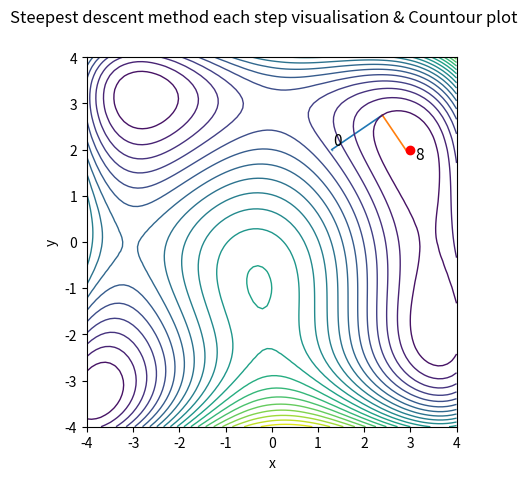
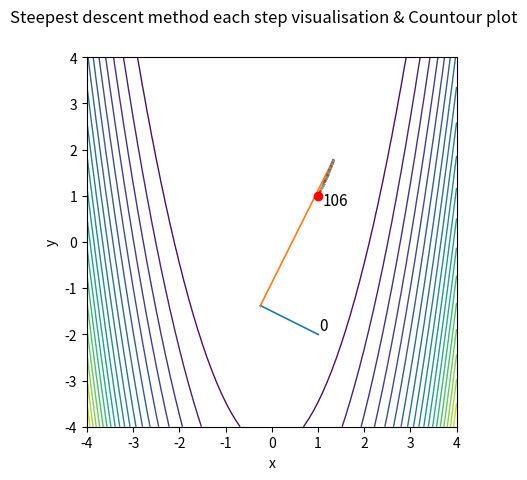

Write Python code to recreate these figures, in order.
from numpy.linalg import norm  # Импортирует функцию norm для вычисления евклидовой нормы вектора.
import numpy as np  # Импортирует библиотеку NumPy для числовых вычислений.
import matplotlib  # Импортирует основной модуль Matplotlib для визуализации.
matplotlib.use('Agg')  # Устанавливает backend 'Agg' — позволяет сохранять графики без GUI.
import matplotlib.pyplot as plt  # Импортирует pyplot из Matplotlib под псевдонимом plt.

def goldensectionsearch(f, interval, tol):
    a, b = interval  # Распаковывает интервал [a, b].
    phi = (1 + np.sqrt(5)) / 2  # Золотое сечение φ ≈ 1.618.
    resphi = 2 - phi  # Обратное значение: 1/φ² ≈ 0.382 — коэффициент сужения.
    neval = 0  # Счётчик вычислений функции f.

    x1 = a + resphi * (b - a)  # Первая внутренняя точка.
    x2 = b - resphi * (b - a)  # Вторая внутренняя точка (симметрична x1).
    f1 = f(x1)  # Значение функции в x1.
    f2 = f(x2)  # Значение функции в x2.
    neval += 2  # Увеличивает счётчик за два вычисления.

    while abs(b - a) > tol:  # Пока длина интервала больше допуска:
        if f1 < f2:  # Если f(x1) < f(x2), минимум слева → сужаем справа.
            b = x2  # Новая правая граница — x2.
            x2 = x1  # Переносим x1 → x2.
            f2 = f1  # Значение f1 → f2.
            x1 = a + resphi * (b - a)  # Новая точка x1.
            f1 = f(x1)  # Вычисляем f(x1).
        else:  # Иначе минимум справа → сужаем слева.
            a = x1  # Новая левая граница — x1.
            x1 = x2  # Переносим x2 → x1.
            f1 = f2  # Значение f2 → f1.
            x2 = b - resphi * (b - a)  # Новая точка x2.
            f2 = f(x2)  # Вычисляем f(x2).
        neval += 1  # Увеличивает счётчик за одно новое вычисление.

    xmin = (a + b) / 2  # Финальное приближение — середина последнего интервала.
    fmin = f(xmin)  # Значение функции в xmin.
    answer_ = [xmin, fmin, neval]  # Формирует результат.
    return answer_  # Возвращает [минимум, значение, число вычислений].

# F_HIMMELBLAU is a Himmelblau function
# 	v = F_HIMMELBLAU(X)
#	INPUT ARGUMENTS:
#	X - is 2x1 vector of input variables
#	OUTPUT ARGUMENTS:
#	v is a function value
def fH(X):
    x = X[0]  # Извлекает x.
    y = X[1]  # Извлекает y.
    v = (x ** 2 + y - 11) ** 2 + (x + y ** 2 - 7) ** 2  # Функция Химмельблау.
    return v  # Возвращает скаляр.

# DF_HIMMELBLAU is a Himmelblau function derivative
# 	v = DF_HIMMELBLAU(X)
#	INPUT ARGUMENTS:
#	X - is 2x1 vector of input variables
#	OUTPUT ARGUMENTS:
#	v is a derivative function value
def dfH(X):
    x = X[0]
    y = X[1]
    v = np.copy(X)
    v[0] = 2 * (x ** 2 + y - 11) * (2 * x) + 2 * (x + y ** 2 - 7)  # ∂f/∂x.
    v[1] = 2 * (x ** 2 + y - 11) + 2 * (x + y ** 2 - 7) * (2 * y)  # ∂f/∂y.
    return v  # Возвращает градиент.

# F_ROSENBROCK is a Rosenbrock function
# 	v = F_ROSENBROCK(X)
#	INPUT ARGUMENTS:
#	X - is 2x1 vector of input variables
#	OUTPUT ARGUMENTS:
#	v is a function value
def fR(X):
    x = X[0]
    y = X[1]
    v = (1 - x) ** 2 + 100 * (y - x ** 2) ** 2  # Функция Розенброка ("банановая долина").
    return v

# DF_ROSENBROCK is a Rosenbrock function derivative
# 	v = DF_ROSENBROCK(X)
#	INPUT ARGUMENTS:
#	X - is 2x1 vector of input variables
#	OUTPUT ARGUMENTS:
#	v is a derivative function value
def dfR(X):
    x = X[0]
    y = X[1]
    v = np.copy(X)
    v[0] = -2 * (1 - x) + 200 * (y - x ** 2) * (- 2 * x)  # ∂f/∂x.
    v[1] = 200 * (y - x ** 2)  # ∂f/∂y.
    return v

def sdsearch(f, df, x0, tol):
    # SDSEARCH searches for minimum using steepest descent method
    #   INPUT ARGUMENTS
    #   f  - objective function
    #   df - gradient
    #   x0 - start point
    #   tol - tolerance
    #   OUTPUT ARGUMENTS
    #   answer_ = [xmin, fmin, neval, coords]

    kmax = 1000  # Максимальное число итераций.
    x = x0  # Текущая точка.
    coords = []  # Список для хранения траектории.
    coords.append(x)  # Добавляет начальную точку.
    neval = 0  # Счётчик вычислений функции f (включая линейный поиск).
    k = 0  # Счётчик итераций.
    deltaX = np.inf  # Инициализация изменения позиции.

    while (norm(deltaX) >= tol) and (k < kmax):  # Пока изменение велико и не превышено kmax:
        grad = df(x)  # Вычисляет градиент в текущей точке.
        neval += 1  # Считаем как одно вычисление (хотя df может вызывать f, но здесь считаем отдельно).

        # Одномерная функция для линейного поиска: f(x - α·grad)
        f1dim = lambda alpha: f(x - alpha * grad)

        interval = [0.0, 1.0]  # Интервал поиска шага α.
        alpha_opt, _, neval_1d = goldensectionsearch(f1dim, interval, tol)  # Находит оптимальный α.
        neval += neval_1d  # Добавляет число вычислений из линейного поиска.

        x_new = x - alpha_opt * grad  # Делает шаг с оптимальным α.
        deltaX = x_new - x  # Вектор изменения.

        coords.append(x_new)  # Сохраняет новую точку.
        x = x_new  # Обновляет текущую точку.
        k += 1  # Увеличивает счётчик итераций.

    xmin = x  # Финальная точка.
    fmin = f(xmin)  # Значение функции в минимуме.

    answer_ = [xmin, fmin, neval, coords]  # Формирует результат.
    return answer_  # Возвращает результат.

def contourPlot(ax, f):
    # Подготовка к рисованию, настраиваем оси x и y
    x1 = np.arange(-4, 4.1, 0.1)  # Массив x от -4 до 4.
    m = len(x1)
    y1 = np.arange(-4, 4.1, 0.1)  # Массив y от -4 до 4.
    n = len(y1)
    # делаем сетку
    [xx, yy] = np.meshgrid(x1, y1)  # Создаёт сетку координат.
    # массивы для графиков функции
    F = np.zeros((n, m))

    # вычисляем рельеф поверхности
    for i in range(n):
        for j in range(m):
            X = [xx[i, j], yy[i, j]]
            F[i, j] = f(X)  # Вычисляет значение функции в каждой точке сетки.

    nlevels = 20
    ax.contour(xx, yy, F, nlevels, linewidths=1)  # Рисует контурные линии.
    ax.set_xlabel('x')
    ax.set_ylabel('y')

def steepDraw(ax, coords, nsteps):
    fSize = 11
    x0 = coords[0]
    ax.text(x0[0] + 0.03, x0[1] + 0.1, str(0), fontsize=fSize)  # Надпись "0" у старта.
    for i in range(nsteps - 1):
        x0 = coords[i]
        x1 = coords[i + 1]
        ax.plot([x0[0], x1[0]], [x0[1], x1[1]], lw=1.2, marker='s', ms=0.2)  # Линия между шагами.

    ax.text(x1[0] + 0.1, x1[1] - 0.2, str(nsteps), fontsize=fSize)  # Надпись у финала.
    ax.scatter(x1[0], x1[1], marker='o', c='red', zorder=12)  # Красная точка — минимум.

def draw(coords, nsteps, flag, f):
    fig, ax = plt.subplots()
    fig.suptitle('Steepest descent method each step visualisation & Countour plot')
    plt.xlim(-4, 4)
    plt.ylim(-4, 4)
    plt.gca().set_aspect('equal', adjustable='box')  # Одинаковый масштаб по осям.
    steepDraw(ax, coords, nsteps)  # Рисует траекторию.
    contourPlot(ax, f)  # Накладывает контуры функции.
    name = "plot" + flag + ".png"  # Имя файла: "ploth.png" или "plotr.png".
    fig.savefig(name)
    ad = "<img width=\"900px\" src=\"/resources/" + name + "\">"
    print(ad)

def main():
    print("Himmelblau function:")
    x0 = np.array([1.3, 2.0])  # Начальная точка для Химмельблау.
    tol = 1e-3
    [xmin, fmin, neval, coords] = sdsearch(fH, dfH, x0, tol)
    print(xmin, fmin, neval)
    draw(coords, len(coords), "h", fH)  # Визуализация для Химмельблау.

    print("Rosenbrock function:")
    x0 = np.array([1.0, -2.0])  # Начальная точка для Розенброка.
    tol = 1e-7  # Более высокая точность (функция "плоская").
    [xmin, fmin, neval, coords] = sdsearch(fR, dfR, x0, tol)
    print(xmin, fmin, neval)
    draw(coords, len(coords), "r", fR)  # Визуализация для Розенброка.

if __name__ == '__main__':
    main()  # Запускает основную функцию.
